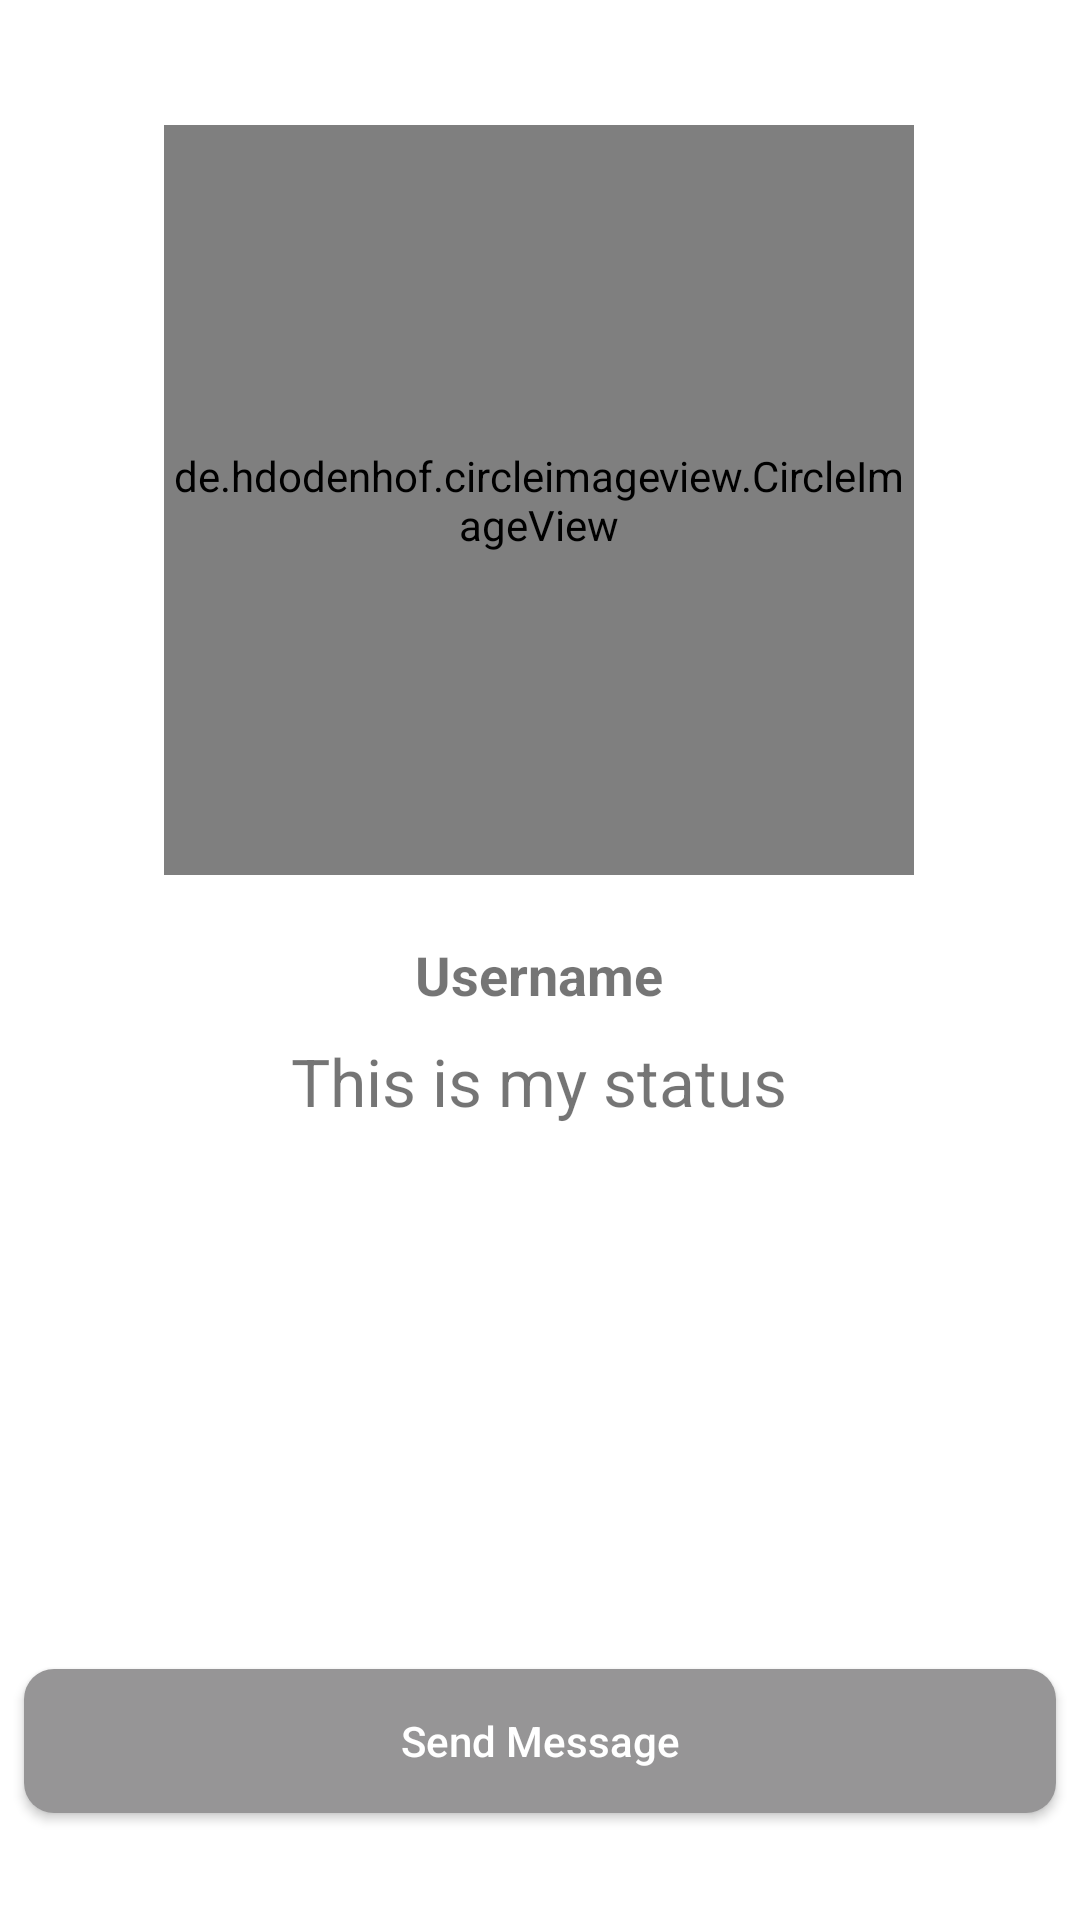

Reconstruct the res/layout file that produces this screen, plus the resources it refers to.
<!-- AndroidManifest.xml: application theme AppTheme -->
<!-- res/layout/activity_profile.xml -->
<?xml version="1.0" encoding="utf-8"?>
<androidx.constraintlayout.widget.ConstraintLayout xmlns:android="http://schemas.android.com/apk/res/android"
    xmlns:app="http://schemas.android.com/apk/res-auto"
    xmlns:tools="http://schemas.android.com/tools"
    android:layout_width="match_parent"
    android:layout_height="match_parent"
    android:background="@android:color/white"
    tools:context=".chatactivity.ProfileActivity">

    <de.hdodenhof.circleimageview.CircleImageView
        android:id="@+id/visit_profile_image"
        android:layout_width="250dp"
        android:layout_height="250dp"
        android:src="@drawable/profile"
        app:layout_constraintBottom_toBottomOf="parent"
        app:layout_constraintEnd_toEndOf="parent"
        app:layout_constraintHorizontal_bias="0.496"
        app:layout_constraintStart_toStartOf="parent"
        app:layout_constraintTop_toTopOf="parent"
        app:layout_constraintVertical_bias="0.107" />

    <TextView
        android:id="@+id/visit_profile_name"
        android:layout_width="wrap_content"
        android:layout_height="wrap_content"
        android:text="Username"
        android:textSize="18sp"
        android:textStyle="bold"
        app:layout_constraintBottom_toBottomOf="parent"
        app:layout_constraintEnd_toEndOf="@+id/visit_profile_image"
        app:layout_constraintStart_toStartOf="@+id/visit_profile_image"
        app:layout_constraintTop_toBottomOf="@+id/visit_profile_image"
        app:layout_constraintVertical_bias="0.065" />

    <TextView
        android:id="@+id/visit_profile_stat"
        android:layout_width="wrap_content"
        android:layout_height="wrap_content"
        android:text="This is my status"
        android:textSize="22sp"
        app:layout_constraintBottom_toBottomOf="parent"
        app:layout_constraintEnd_toEndOf="@+id/visit_profile_name"
        app:layout_constraintStart_toStartOf="@+id/visit_profile_name"
        app:layout_constraintTop_toBottomOf="@+id/visit_profile_name"
        app:layout_constraintVertical_bias="0.032" />

    <Button
        android:id="@+id/send_message"
        android:layout_width="344dp"
        android:layout_height="wrap_content"
        android:background="@drawable/custom_button"
        android:text="Send Message"
        android:textAllCaps="false"
        android:textColor="@android:color/white"
        android:textSize="14sp"
        app:layout_constraintBottom_toBottomOf="parent"
        app:layout_constraintEnd_toEndOf="parent"
        app:layout_constraintHorizontal_bias="0.492"
        app:layout_constraintStart_toStartOf="parent"
        app:layout_constraintTop_toTopOf="parent"
        app:layout_constraintVertical_bias="0.94" />

    <Button
        android:id="@+id/decline_send_message"
        android:layout_width="344dp"
        android:layout_height="wrap_content"
        android:background="@drawable/custom_button"
        android:text="Cancel Chat Request"
        android:textAllCaps="false"
        android:textColor="@android:color/black"
        android:textSize="14sp"
        android:visibility="invisible"
        app:layout_constraintBottom_toBottomOf="parent"
        app:layout_constraintEnd_toEndOf="parent"
        app:layout_constraintHorizontal_bias="0.492"
        app:layout_constraintStart_toStartOf="parent"
        app:layout_constraintTop_toTopOf="parent"
        app:layout_constraintVertical_bias="0.832" />

</androidx.constraintlayout.widget.ConstraintLayout>
<!-- resources referenced by this layout -->
<resources>
  <!-- drawable custom_button (drawable) -->
  <?xml version="1.0" encoding="utf-8"?>
  <shape xmlns:android="http://schemas.android.com/apk/res/android"
      android:shape="rectangle">
  
      <gradient
          android:startColor="#969596"
          android:endColor="#969596"
          android:type="linear" />
  
      <corners
          android:radius="10dp"
          />
  
  </shape>
  <style name="AppTheme" parent="Theme.AppCompat.Light.DarkActionBar">
          
          <item name="colorPrimary">@color/colorPrimary</item>
          <item name="colorPrimaryDark">@color/colorPrimaryDark</item>
          <item name="colorAccent">@color/colorAccent</item>
      </style>
  <color name="colorPrimary">#B1AFAF</color>
  <color name="colorPrimaryDark">#969596</color>
  <color name="colorAccent">#B1AFAF</color>
  
      //textsplah
</resources>
